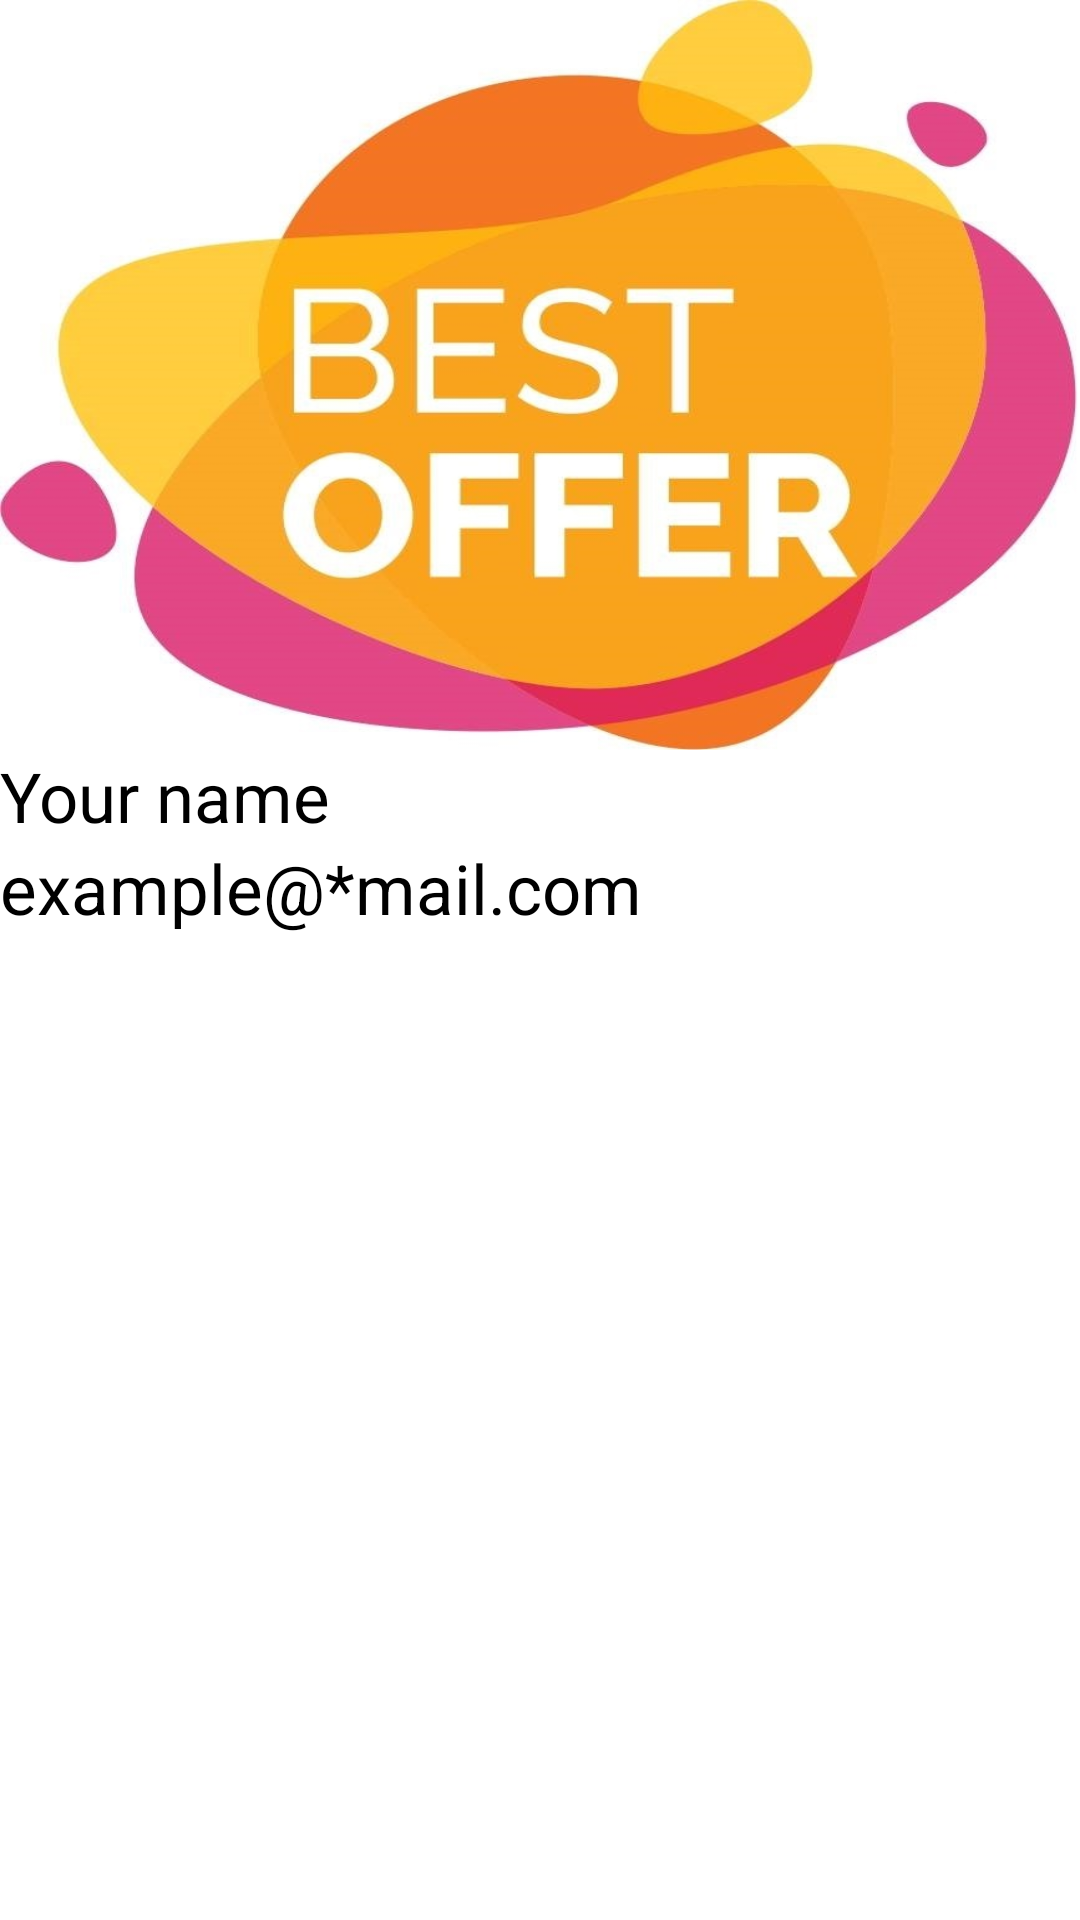

The Android layout XML behind this screen, and the referenced resources:
<!-- AndroidManifest.xml: application theme Theme.BESTOFFER -->
<!-- res/layout/header.xml -->
<?xml version="1.0" encoding="utf-8"?>
<LinearLayout xmlns:android="http://schemas.android.com/apk/res/android"
    android:layout_width="match_parent"
    android:layout_height="310dp"
    android:orientation="vertical"
    android:background="@color/white"

  android:outlineSpotShadowColor="@color/teal_200"

    >

    <ImageView
        android:layout_width="match_parent"
        android:layout_height="250dp"
        android:background="@drawable/bestoffer" />

    <TextView
        android:layout_width="wrap_content"
        android:layout_height="wrap_content"
        android:text="Your name"
        android:textColor="@color/black"
        android:textSize="23dp"

        />

    <TextView
        android:layout_width="wrap_content"
        android:layout_height="wrap_content"
        android:text="example@*mail.com"
        android:textColor="@color/black"
        android:textSize="23dp" />





</LinearLayout>
<!-- resources referenced by this layout -->
<resources>
  <color name="black">#FF000000</color>
  <color name="teal_200">#FF03DAC5</color>
  <color name="white">#FFFFFFFF</color>
  <!-- drawable bestoffer: jpg bitmap (drawable-v24, 70215 bytes) -->
  <style name="Theme.BESTOFFER" parent="Theme.MaterialComponents.DayNight.DarkActionBar.Bridge">
          
          <item name="colorPrimary">@color/lightpink</item>
          <item name="colorPrimaryVariant">@color/purple_700</item>
          <item name="colorOnPrimary">@color/white</item>
          
          <item name="colorSecondary">@color/teal_200</item>
          <item name="colorSecondaryVariant">@color/teal_700</item>
          <item name="colorOnSecondary">@color/white</item>
          
          <item name="android:statusBarColor">?attr/colorPrimaryVariant</item>
          
      </style>
  <color name="lightpink">#ec3b83</color>
  <color name="purple_700">#FF3700B3</color>
  <color name="teal_700">#FF018786</color>
</resources>
